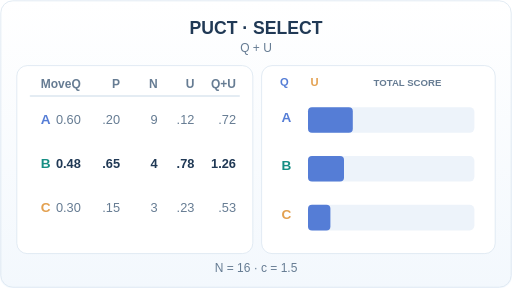
t = 0.00 s
t = 1.71 s: frame unchanged from t = 0.00 s, image omitted
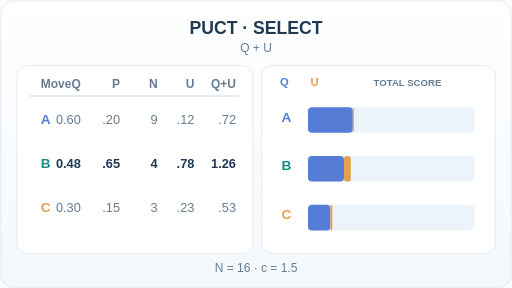
t = 3.42 s
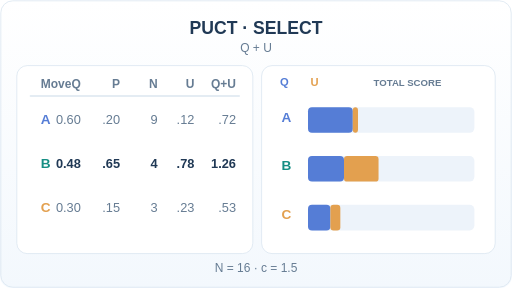
t = 5.13 s
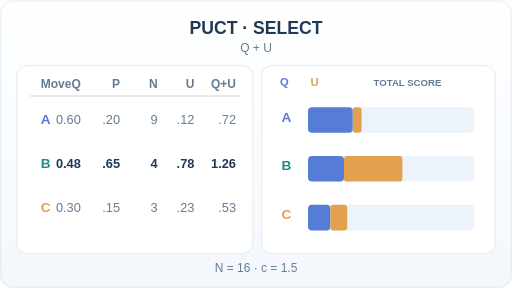
t = 6.72 s
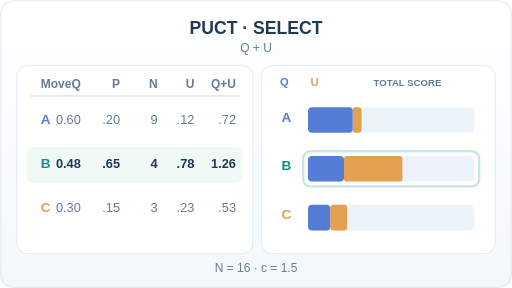
t = 8.40 s

The animated SVG that drew these frames (rendered in a browser with its animation timeline set to each time). Animation: 5 SMIL elements (animate=5); frames cover the first 8.40 s, repeats indefinitely.

<svg xmlns="http://www.w3.org/2000/svg" viewBox="0 0 640 360" role="img" aria-labelledby="title desc"><title id="title">PUCT selection balances Q and exploration bonus</title><desc id="desc">Illustrative Q plus PUCT exploration bonus: Q alone favors A, but the combined scores favor B due to prior and visits. Synthetic values, not AlphaZero measurements.</desc><defs><linearGradient id="bg" x2="0" y2="1"><stop stop-color="#ffffff"/><stop offset="1" stop-color="#f3f8fd"/></linearGradient></defs><style>text{font-family:Arial,Helvetica,sans-serif}@media(prefers-reduced-motion:reduce){.motion-only{display:none}}</style><rect x="0" y="0" width="640" height="360" rx="15" fill="url(#bg)"></rect><rect x="1" y="1" width="638" height="358" rx="15" fill="none" stroke="#dbe6f0"></rect><text x="320" y="42" font-size="22" fill="#203955" font-weight="700" text-anchor="middle">PUCT · SELECT</text><text x="320" y="65" font-size="15" fill="#667c93" text-anchor="middle">Q + U</text><rect x="21" y="82" width="295" height="235" rx="13" fill="white" stroke="#dbe6f0"></rect><rect x="327" y="82" width="292" height="235" rx="13" fill="white" stroke="#dbe6f0"></rect><text x="51" y="110" font-size="15" fill="#667c93" font-weight="700" text-anchor="start">Move</text><text x="101" y="110" font-size="15" fill="#667c93" font-weight="700" text-anchor="end">Q</text><text x="150" y="110" font-size="15" fill="#667c93" font-weight="700" text-anchor="end">P</text><text x="197" y="110" font-size="15" fill="#667c93" font-weight="700" text-anchor="end">N</text><text x="243" y="110" font-size="15" fill="#667c93" font-weight="700" text-anchor="end">U</text><text x="295" y="110" font-size="15" fill="#667c93" font-weight="700" text-anchor="end">Q+U</text><path d="M38 120L299 120" stroke="#dbe6f0" stroke-width="2" fill="none" stroke-linecap="round"></path><text x="51" y="155" font-size="17" fill="#557dd6" font-weight="700">A</text><text x="101" y="155" font-size="16" fill="#667c93" font-weight="500" text-anchor="end">0.60</text><text x="150" y="155" font-size="16" fill="#667c93" font-weight="500" text-anchor="end">.20</text><text x="197" y="155" font-size="16" fill="#667c93" font-weight="500" text-anchor="end">9</text><text x="243" y="155" font-size="16" fill="#667c93" font-weight="500" text-anchor="end">.12</text><text x="295" y="155" font-size="16" fill="#667c93" font-weight="500" text-anchor="end">.72</text><rect x="33" y="184" width="270" height="45" rx="8" fill="#eaf6f2" opacity="0"><animate attributeName="opacity" values="0;0;0;1;1" keyTimes="0;0.5;0.62;0.74;1" dur="12s" calcMode="linear" repeatCount="indefinite"></animate></rect><text x="51" y="210" font-size="17" fill="#168e84" font-weight="700">B</text><text x="101" y="210" font-size="16" fill="#203955" font-weight="700" text-anchor="end">0.48</text><text x="150" y="210" font-size="16" fill="#203955" font-weight="700" text-anchor="end">.65</text><text x="197" y="210" font-size="16" fill="#203955" font-weight="700" text-anchor="end">4</text><text x="243" y="210" font-size="16" fill="#203955" font-weight="700" text-anchor="end">.78</text><text x="295" y="210" font-size="16" fill="#203955" font-weight="700" text-anchor="end">1.26</text><text x="51" y="265" font-size="17" fill="#e3a04f" font-weight="700">C</text><text x="101" y="265" font-size="16" fill="#667c93" font-weight="500" text-anchor="end">0.30</text><text x="150" y="265" font-size="16" fill="#667c93" font-weight="500" text-anchor="end">.15</text><text x="197" y="265" font-size="16" fill="#667c93" font-weight="500" text-anchor="end">3</text><text x="243" y="265" font-size="16" fill="#667c93" font-weight="500" text-anchor="end">.23</text><text x="295" y="265" font-size="16" fill="#667c93" font-weight="500" text-anchor="end">.53</text><text x="350" y="108" font-size="14" fill="#557dd6" font-weight="700">Q</text><text x="388" y="108" font-size="14" fill="#e3a04f" font-weight="700">U</text><text x="467" y="108" font-size="12" fill="#667c93" font-weight="700">TOTAL SCORE</text><text x="352" y="152" font-size="17" fill="#557dd6" font-weight="700">A</text><rect x="385" y="134" width="208" height="32" rx="6" fill="#edf3fa"></rect><rect x="385" y="134" width="56" height="32" rx="5" fill="#557dd6"></rect><rect x="441" y="134" width="0" height="32" rx="4" fill="#e3a04f"><animate attributeName="width" values="0;0;11;11;11" keyTimes="0;0.25;0.55;0.75;1" dur="12s" calcMode="linear" repeatCount="indefinite"></animate></rect><text x="352" y="213" font-size="17" fill="#168e84" font-weight="700">B</text><rect x="385" y="195" width="208" height="32" rx="6" fill="#edf3fa"></rect><rect x="385" y="195" width="45" height="32" rx="5" fill="#557dd6"></rect><rect x="430" y="195" width="0" height="32" rx="4" fill="#e3a04f"><animate attributeName="width" values="0;0;73;73;73" keyTimes="0;0.25;0.55;0.75;1" dur="12s" calcMode="linear" repeatCount="indefinite"></animate></rect><rect x="379" y="189" width="220" height="44" rx="9" fill="none" stroke="#168e84" stroke-width="3" opacity="0"><animate attributeName="opacity" values="0;0;0;1;1" keyTimes="0;0.57;0.68;0.77;1" dur="12s" calcMode="linear" repeatCount="indefinite"></animate></rect><text x="352" y="274" font-size="17" fill="#e3a04f" font-weight="700">C</text><rect x="385" y="256" width="208" height="32" rx="6" fill="#edf3fa"></rect><rect x="385" y="256" width="28" height="32" rx="5" fill="#557dd6"></rect><rect x="413" y="256" width="0" height="32" rx="4" fill="#e3a04f"><animate attributeName="width" values="0;0;21;21;21" keyTimes="0;0.25;0.55;0.75;1" dur="12s" calcMode="linear" repeatCount="indefinite"></animate></rect><text x="320" y="340" font-size="15" fill="#667c93" text-anchor="middle">N = 16     ·     c = 1.5</text></svg>
